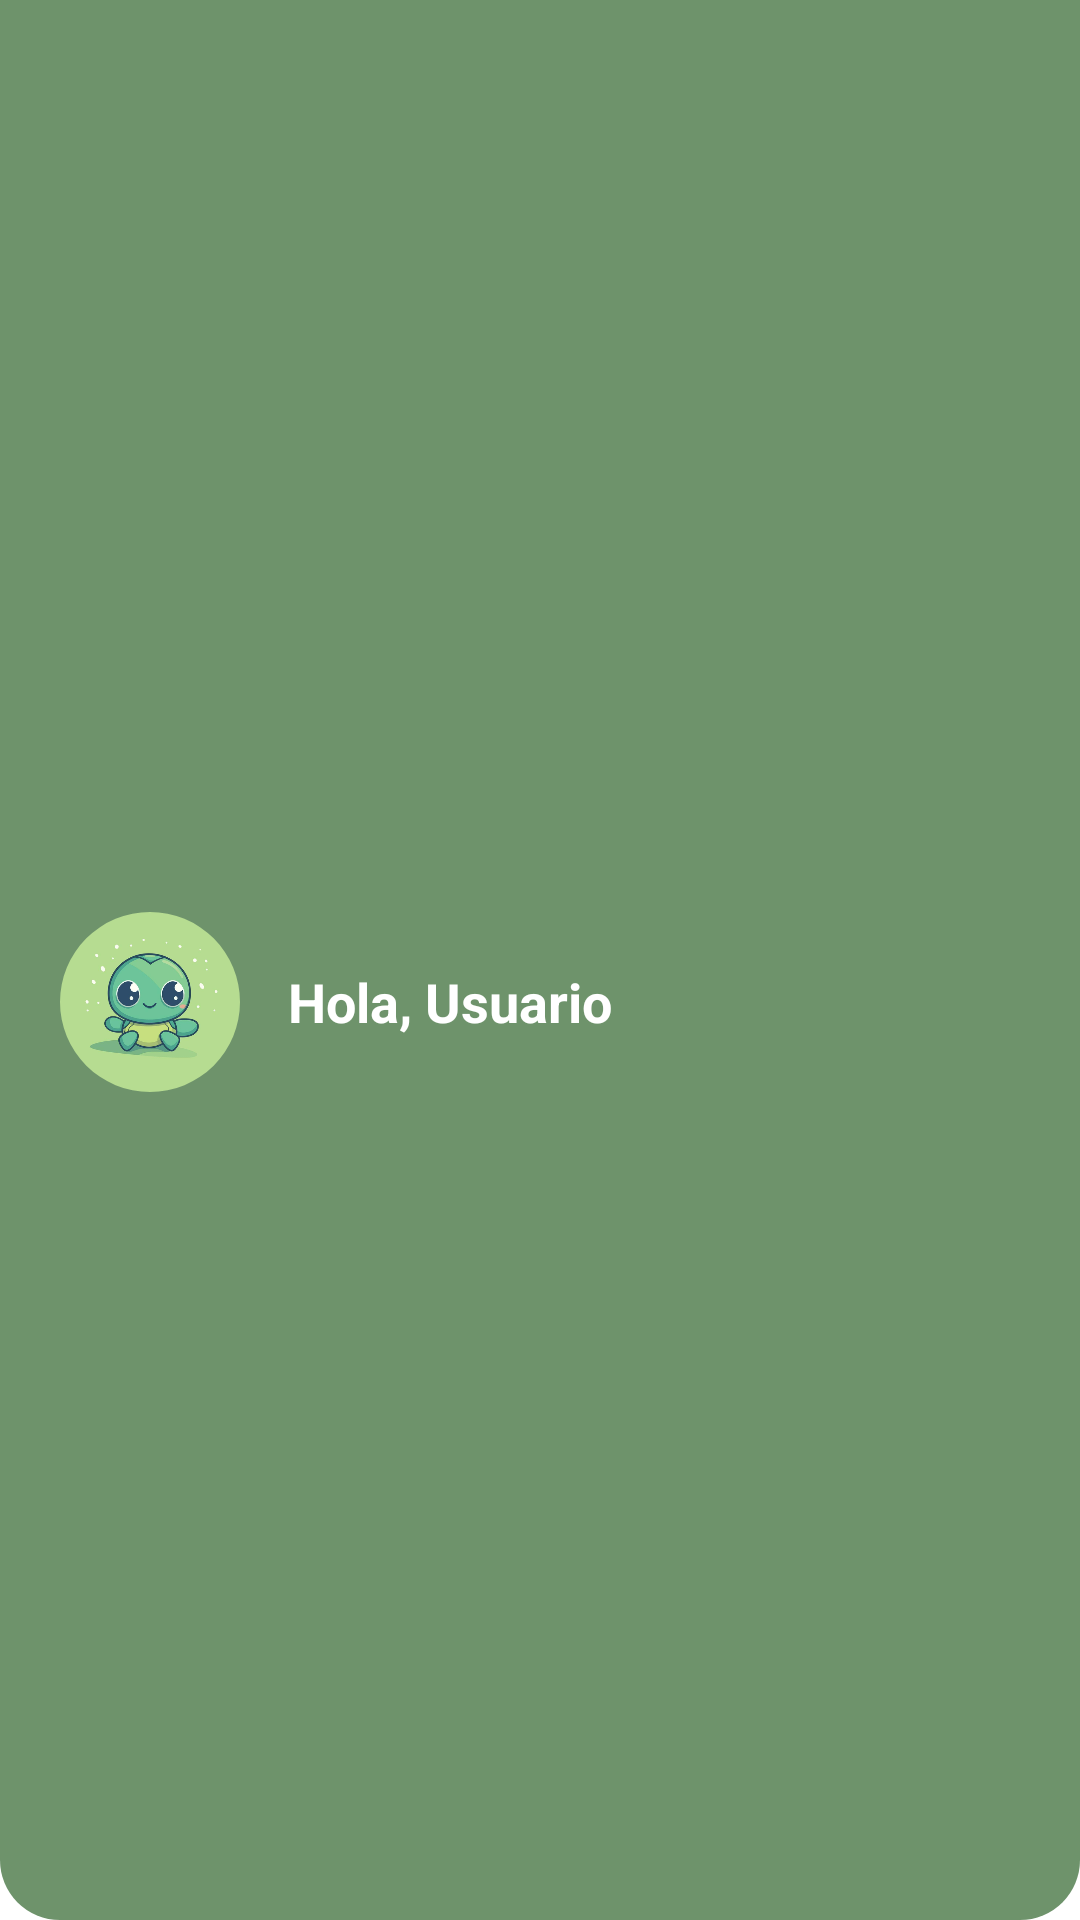

Reconstruct the res/layout file that produces this screen, plus the resources it refers to.
<!-- AndroidManifest.xml: application theme Theme.AppNotas -->
<!-- res/layout/cabecera_menu_lateral.xml -->
<?xml version="1.0" encoding="utf-8"?>
<LinearLayout xmlns:android="http://schemas.android.com/apk/res/android"
    xmlns:app="http://schemas.android.com/apk/res-auto"
    android:layout_width="match_parent"
    android:layout_height="wrap_content"
    android:background="@drawable/recurso_rectangulo"
    android:gravity="center_vertical"
    android:orientation="horizontal"
    android:paddingStart="20dp"
    android:paddingTop="48dp"
    android:paddingEnd="20dp"
    android:paddingBottom="20dp">

    <com.google.android.material.imageview.ShapeableImageView
        android:layout_width="60dp"
        android:layout_height="60dp"
        android:contentDescription="@string/tortuga"
        android:src="@drawable/tortuga"
        app:shapeAppearanceOverlay="@style/ImagenRedonda" />

    <TextView
        android:id="@+id/txtSaludoMenu"
        android:layout_width="wrap_content"
        android:layout_height="wrap_content"
        android:layout_marginStart="16dp"
        android:text="@string/saludo_usuario"
        android:textColor="@color/white"
        android:textSize="18sp"
        android:textStyle="bold" />
</LinearLayout>
<!-- resources referenced by this layout -->
<resources>
  <color name="white">#FFFFFFFF</color>
  <!-- drawable recurso_rectangulo (drawable) -->
  <shape xmlns:android="http://schemas.android.com/apk/res/android"
      android:shape="rectangle">
      <solid android:color="#6E936B"/>
      <corners android:topLeftRadius="0dp"
          android:topRightRadius="0dp"
          android:bottomLeftRadius="20dp"
          android:bottomRightRadius="20dp"/>
  </shape>
  <!-- drawable tortuga: png bitmap (drawable-nodpi, 95332 bytes) -->
  <string name="saludo_usuario">Hola, Usuario</string>
  <string name="tortuga">Tortuga, la mascota de la app</string>
  <style name="ImagenRedonda">
          <item name="cornerFamily">rounded</item>
          <item name="cornerSize">50%</item>
      </style>
  <style name="Theme.AppNotas" parent="Theme.MaterialComponents.DayNight.NoActionBar">
          
          <item name="colorPrimary">@color/verde_notas</item>
          <item name="colorPrimaryVariant">@color/verde_oscuro_notas</item>
          <item name="colorOnPrimary">@color/white</item>
          
          <item name="colorSecondary">@color/teal_200</item>
          <item name="colorSecondaryVariant">@color/teal_700</item>
          <item name="colorOnSecondary">@color/black</item>
          
          <item name="android:statusBarColor">?attr/colorPrimaryVariant</item>
          
          <item name="materialButtonStyle">@style/BotonNotas</item>
      </style>
  <color name="verde_notas">#6E936B</color>
  <color name="verde_oscuro_notas">#3F5A3D</color>
  <color name="teal_200">#FF03DAC5</color>
  <color name="teal_700">#FF018786</color>
  <color name="black">#FF000000</color>
  <style name="BotonNotas" parent="Widget.MaterialComponents.Button">
          <item name="backgroundTint">@color/verde_notas</item>
          <item name="android:textColor">@color/white</item>
          <item name="android:textAllCaps">false</item>
          <item name="android:textSize">15sp</item>
          <item name="android:letterSpacing">0.01</item>
          <item name="cornerRadius">100dp</item>
          <item name="android:insetTop">0dp</item>
          <item name="android:insetBottom">0dp</item>
          <item name="android:minHeight">48dp</item>
      </style>
</resources>
